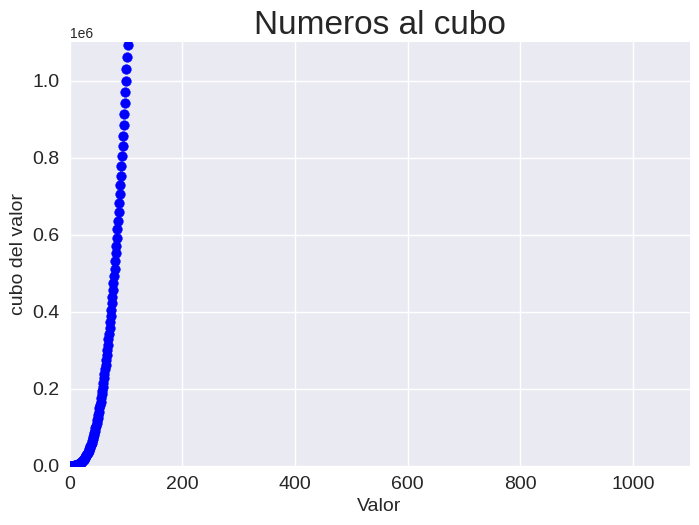

Python code for this plot:
import matplotlib.pyplot as plt

#datos a graficar
valores_x=range(1,5001)
valores_y=[x**3 for x in valores_x]

#agregar estilo
plt.style.use('seaborn-v0_8')

#Crear figura y ejes
fig, ax=plt.subplots()

#agregar un punto a la grafica
ax.scatter(valores_x, valores_y, c=valores_y,cmap=plt.cm.PuBuGn, s=5) #(1,1)(2,4)(3,9)(4,6)(5,25)

#establecer el titulo del grafico y etiquetas de los ejes
ax.set_title("Numeros al cubo",fontsize=24)
ax.set_xlabel("Valor",fontsize=14)
ax.set_ylabel("cubo del valor",fontsize=14)

#ajustar el tamaño de las etiquetas de los ejes
ax.tick_params(axis="both",labelsize=14)

#establecer el rango para cada eje
ax.axis([0, 1100, 0, 1100000])

#crear grafica
plt.savefig('scatter_con_ciclo.png', bbox_inches='tight')
plt.scatter(valores_x, valores_y, color='blue')
plt.show()